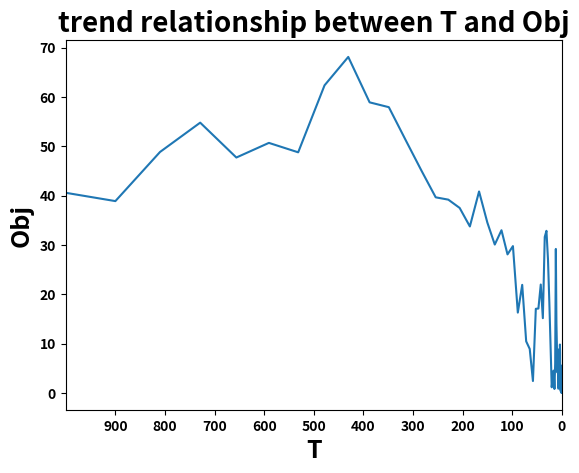

Reproduce this figure in Python.
# -*- coding: utf-8 -*-
"""
Created on Fri Apr 22 13:24:25 2022

[redacted]
"""

import numpy as np
import matplotlib.pyplot as plt


# Define the objective function: use himmelblau's function as example
def F(x,y):
    f = ((x**2)+y-11)**2 + (x+(y**2)-7)**2
    return f



def SimulatedAnnealing(x,y,T0,M,N,T_rate,k):            
    T = []
    Obj = []
    for i in range(M): # temperature decrease iteration loop
        for j in range(N): # at each temperature, look for N neighborhoods
            
            # random the x value of neighborhood
            x1 = np.random.rand()
            random_value1 = np.random.rand()
            
            if random_value1 > 0.5: # greater than 0.5, then direction of neighbor will be positive (increase)
                x_step = k*x1
            else:
                x_step = -k*x1
                
            # random the y value of neighborhood
            y1 = np.random.rand()
            random_value2 = np.random.rand()
            
            if random_value2 > 0.5: # greater than 0.5, then direction of neighbor will be positive (increase)
                y_step = k*y1
            else:
                y_step = -k*y1
            
            x_neighbor = x + x_step
            y_neighbor = y + y_step
            
            obj_neighbor = F(x_neighbor, y_neighbor)
            obj_current = F(x, y)
            
            rand_value3 = np.random.rand()
            probability = 1/(np.exp((obj_neighbor - obj_current)/T0))
            
            if obj_neighbor < obj_current:
                x = x_neighbor
                y = y_neighbor
            
            elif rand_value3 <= probability:
                x = x_neighbor
                y = y_neighbor
            
            else:
                x = x
                y = y
            
        
        T.append(T0)
        Obj.append(obj_current)
        
        T0 = T0*T_rate
            
    
    return x, y, T, Obj  
    


T0 = 1000 # initialize the start temperature with a high value
T0_max = T0 # For plotting use
M = 250 # the number of iterations to decrease the temperature
N = 20 # the number of iterations to search the neighborhood within each M iteration
T_rate = 0.9 # the update (decrease) rate of temperature
k = 0.1 # used to reduce the neighborhood-search step-size
        # for example, current x value is 1, the random neighborhood will be (1+k*np.random.rand())
        # Since (1+np.random.rand()) without multipling k will result in the neighborhood point with large value (means far away from current point)

# initial the start point
x = 2
y = 2

solution = SimulatedAnnealing(x, y, T0, M, N, T_rate, k)
Temperature = solution[2]
objective = solution[3]
print('final x = %0.3f'% solution[0])
print('final y = %0.3f'% solution[1])
print('final obj = %0.3f'% objective[-1])


plt.plot(Temperature,objective)
plt.title('trend relationship between T and Obj', fontsize=20, fontweight='bold')
plt.xlabel('T', fontsize=18, fontweight='bold')
plt.ylabel('Obj', fontsize=18, fontweight='bold')
plt.xlim(T0_max, 0)
plt.xticks(np.arange(min(Temperature),max(Temperature),100), fontweight='bold')
plt.yticks(fontweight='bold')
plt.show()
